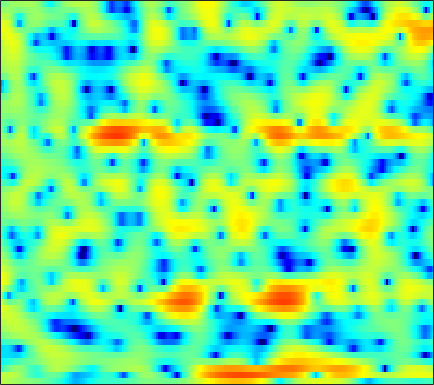

Source data for this figure (header and first rows):
2.6418, 2.5291, 2.3598, 2.1754, 2.0276, 1.8189, 1.6056, 1.4475, 1.2307, 1.0085, 0.78768, 0.6163, 0.41235, 0.21556, 0.067845, -0.12371, -0.31592, -0.46892, -0.67818, -0.90986, -1.1841, -1.412, -1.7443, -2.1328
2.755, 2.817, 2.885, 2.907, 2.879, 2.765, 2.547, 2.3, 1.857, 1.273, 0.5428, -0.1007, -1.076, -2.123, -2.886, -3.714, -4.116, -4.064, -3.601, -2.904, -2.194, -1.739, -1.283, -1.036
-4.985, -3.457, -1.936, -0.845, -0.2336, 0.3391, 0.6698, 0.7721, 0.7223, 0.467, 0.003149, -0.4738, -1.267, -2.182, -2.863, -3.571, -3.752, -3.448, -2.597, -1.516, -0.4499, 0.2599, 1.047, 1.634
-6.393, -5.898, -5.262, -4.667, -4.259, -3.771, -3.335, -3.046, -2.689, -2.361, -2.055, -1.832, -1.536, -1.229, -0.9873, -0.6421, -0.2669, 0.03196, 0.4437, 0.8609, 1.268, 1.554, 1.898, 2.179
-7.811, -7.688, -7.636, -7.713, -7.857, -8.11, -8.318, -8.344, -8.048, -7.3, -6.199, -5.258, -3.964, -2.739, -1.899, -0.8905, -0.009059, 0.5655, 1.233, 1.792, 2.248, 2.53, 2.83, 3.04
-8.117, -7.669, -7.468, -7.714, -8.238, -9.502, -11.61, -13.89, -16.7, -14.45, -10.14, -7.508, -4.779, -2.692, -1.444, -0.1032, 0.9475, 1.579, 2.246, 2.738, 3.071, 3.232, 3.337, 3.328
-4.765, -4.076, -3.385, -2.906, -2.666, -2.455, -2.309, -2.188, -1.93, -1.519, -0.9552, -0.4618, 0.2193, 0.8676, 1.299, 1.778, 2.132, 2.309, 2.423, 2.411, 2.274, 2.095, 1.764, 1.327
-1.013, -0.5215, 0.05643, 0.5519, 0.864, 1.211, 1.493, 1.667, 1.859, 2.011, 2.127, 2.185, 2.212, 2.166, 2.077, 1.875, 1.557, 1.236, 0.6875, 0.0003965, -0.8188, -1.51, -2.504, -3.552
0.9258, 1.361, 1.861, 2.269, 2.509, 2.752, 2.912, 2.979, 2.995, 2.929, 2.777, 2.605, 2.3, 1.891, 1.509, 0.8834, 0.09663, -0.6095, -1.747, -3.141, -4.839, -6.358, -8.727, -11.49
1.97, 2.381, 2.805, 3.097, 3.235, 3.322, 3.303, 3.224, 3.039, 2.766, 2.409, 2.088, 1.595, 1.026, 0.5437, -0.1878, -1.039, -1.762, -2.886, -4.239, -5.91, -7.421, -9.816, -12.64
3.252, 3.456, 3.596, 3.607, 3.543, 3.374, 3.095, 2.819, 2.359, 1.805, 1.162, 0.6307, -0.1073, -0.8337, -1.337, -1.909, -2.363, -2.648, -3.016, -3.43, -3.928, -4.366, -5.013, -5.679
4.734, 4.421, 3.964, 3.51, 3.188, 2.775, 2.337, 1.955, 1.318, 0.4601, -0.6825, -1.771, -3.574, -5.658, -7.074, -7.773, -6.73, -5.491, -3.938, -2.754, -1.916, -1.503, -1.207, -1.152
4.097, 2.609, 0.624, -0.8505, -1.28, -1.059, -0.5142, -0.203, -0.0947, -0.4222, -1.2, -2.114, -3.868, -6.278, -8.266, -9.114, -6.779, -4.62, -2.209, -0.4134, 0.8648, 1.55, 2.161, 2.483
1.711, -1.08, -6.09, -11.58, -10.52, -6.855, -4.644, -3.745, -3.083, -2.778, -2.659, -2.608, -2.548, -2.42, -2.229, -1.768, -1.153, -0.6187, 0.1524, 0.9151, 1.546, 1.932, 2.338, 2.635
4.569, 3.241, 1.47, -0.158, -1.262, -2.613, -4.05, -5.3, -7.108, -8.384, -8.13, -7.01, -5.194, -3.588, -2.603, -1.588, -0.8417, -0.4381, -0.07097, 0.09219, 0.1202, 0.09773, 0.09939, 0.211
6.754, 5.86, 4.559, 3.108, 1.893, 0.05127, -2.165, -4.177, -7.511, -10.72, -10.24, -7.957, -5.181, -3.166, -2.084, -1.132, -0.6309, -0.5218, -0.7665, -1.51, -2.781, -4.153, -6.529, -8.566
5.814, 5.215, 4.313, 3.316, 2.519, 1.405, 0.3035, -0.4795, -1.383, -1.978, -2.192, -2.124, -1.824, -1.432, -1.171, -0.9252, -0.8848, -1.036, -1.519, -2.361, -3.664, -4.971, -6.997, -8.538
4.088, 3.656, 2.989, 2.268, 1.707, 0.9607, 0.2631, -0.1982, -0.6849, -1.018, -1.189, -1.212, -1.14, -0.9973, -0.8823, -0.7384, -0.6675, -0.6848, -0.7982, -1.01, -1.317, -1.565, -1.837, -1.981
2.822, 2.364, 1.644, 0.812, 0.1516, -0.7311, -1.554, -2.061, -2.529, -2.72, -2.618, -2.39, -1.953, -1.442, -1.047, -0.5617, -0.1382, 0.1358, 0.4265, 0.6253, 0.7614, 0.8235, 0.8547, 0.8481
1.762, 1.137, 0.1034, -1.186, -2.316, -4.049, -6.008, -7.506, -8.969, -8.941, -7.553, -6.213, -4.493, -3.006, -2.043, -0.9615, -0.05904, 0.5192, 1.172, 1.694, 2.115, 2.361, 2.583, 2.695
0.4279, -0.3465, -1.611, -3.137, -4.528, -6.797, -9.77, -12.84, -17.98, -17.15, -12.03, -9.242, -6.524, -4.532, -3.363, -2.065, -0.976, -0.2579, 0.604, 1.402, 2.103, 2.556, 3.058, 3.409
-1.015, -1.949, -3.362, -4.852, -5.951, -7.195, -8.08, -8.444, -8.581, -8.159, -7.329, -6.606, -5.675, -4.887, -4.412, -3.867, -3.267, -2.701, -1.738, -0.5514, 0.6637, 1.522, 2.536, 3.328
-2.093, -3.472, -5.966, -9.317, -12.15, -13.97, -11.69, -9.62, -7.554, -6.117, -5.227, -4.848, -4.753, -5.227, -6.004, -7.795, -10.34, -11.3, -8.598, -4.774, -1.729, 0.05521, 1.867, 3.191
-1.786, -2.804, -4.631, -6.947, -8.661, -9.516, -8.066, -6.58, -4.816, -3.567, -2.839, -2.609, -2.723, -3.347, -4.176, -5.748, -7.455, -7.942, -6.41, -3.722, -1.275, 0.2269, 1.79, 2.932
-1.075, -1.136, -1.317, -1.582, -1.694, -1.711, -1.509, -1.258, -0.8751, -0.5513, -0.3385, -0.281, -0.3602, -0.569, -0.792, -1.059, -1.194, -1.134, -0.7701, -0.2249, 0.462, 0.9565, 1.525, 1.935
-0.8939, -0.3851, 0.131, 0.5032, 0.7243, 0.956, 1.12, 1.225, 1.311, 1.297, 1.208, 1.078, 0.8499, 0.5788, 0.3649, 0.107, -0.07709, -0.1478, -0.1186, 0.006285, 0.2026, 0.3382, 0.4534, 0.425
-0.5528, 0.2016, 0.9928, 1.625, 1.966, 2.298, 2.486, 2.524, 2.445, 2.236, 1.861, 1.484, 0.8639, 0.1307, -0.4396, -1.183, -1.767, -2.034, -2.164, -1.967, -1.66, -1.39, -1.088, -0.9536
0.05811, 0.8204, 1.677, 2.333, 2.712, 3.059, 3.244, 3.252, 3.092, 2.723, 2.1, 1.446, 0.2581, -1.346, -2.857, -5.273, -7.847, -9.035, -8.526, -6.763, -5.085, -4.079, -3.055, -2.285
0.114, 0.8012, 1.603, 2.202, 2.568, 2.937, 3.16, 3.246, 3.213, 2.938, 2.415, 1.785, 0.5877, -1.172, -2.953, -6.17, -10.49, -13.01, -11.66, -8.745, -6.914, -6.063, -5.339, -4.558
-0.8836, -0.3122, 0.2404, 0.6305, 0.8802, 1.211, 1.579, 1.911, 2.333, 2.649, 2.76, 2.664, 2.278, 1.602, 0.8877, -0.2297, -1.367, -2.122, -3.017, -4.029, -5.401, -7.016, -10.45, -14.49
-3.371, -3.126, -3.34, -4.01, -4.727, -5.366, -4.66, -3.386, -1.415, 0.3436, 1.621, 2.306, 2.845, 3.047, 3.001, 2.728, 2.235, 1.744, 0.9329, -0.1075, -1.472, -2.683, -4.379, -5.262
-6.009, -6.047, -6.768, -8.645, -11.11, -16.71, -14.99, -9.858, -5.4, -2.468, -0.4578, 0.6287, 1.649, 2.269, 2.55, 2.699, 2.63, 2.452, 2.101, 1.664, 1.173, 0.8105, 0.4344, 0.2368
-6.015, -5.761, -5.624, -5.752, -5.804, -5.7, -5.045, -4.268, -2.961, -1.624, -0.4563, 0.2733, 1.047, 1.596, 1.874, 2.087, 2.162, 2.13, 2.007, 1.81, 1.599, 1.428, 1.228, 1.046
-4.35, -3.874, -3.359, -2.897, -2.582, -2.132, -1.634, -1.216, -0.6092, -0.02467, 0.5166, 0.8585, 1.23, 1.501, 1.615, 1.677, 1.649, 1.588, 1.449, 1.261, 1.067, 0.9202, 0.733, 0.5573
-2.274, -1.792, -1.24, -0.7292, -0.4029, 0.02212, 0.3926, 0.6711, 0.9864, 1.237, 1.427, 1.52, 1.562, 1.502, 1.41, 1.215, 0.9378, 0.6998, 0.3569, 0.03618, -0.2712, -0.4415, -0.6092, -0.6882
-0.3821, 0.008291, 0.4829, 0.8731, 1.157, 1.486, 1.792, 1.959, 2.108, 2.177, 2.113, 1.991, 1.716, 1.316, 0.9656, 0.4209, -0.2026, -0.7525, -1.537, -2.369, -3.099, -3.464, -3.521, -3.138
0.9235, 1.159, 1.371, 1.538, 1.715, 2.002, 2.355, 2.588, 2.811, 2.831, 2.583, 2.201, 1.479, 0.5963, -0.136, -1.074, -1.908, -2.588, -3.797, -5.781, -9.045, -12.7, -13.24, -7.971
1.261, 0.9446, 0.03466, -0.9706, -1.383, -0.7708, 0.6, 1.685, 2.694, 3.05, 2.765, 2.074, 0.4385, -2.061, -4.473, -6.999, -6.425, -5.006, -3.898, -3.73, -4.46, -4.954, -4.434, -2.491
-0.04465, -1.024, -3.552, -8.579, -14.78, -9.328, -3.493, -1.087, 0.8219, 1.637, 1.581, 1.016, -0.5205, -2.979, -5.411, -7.934, -6.554, -4.565, -2.405, -0.9337, 0.0626, 0.658, 1.419, 2.173
-0.6334, -0.9897, -1.588, -2.15, -2.321, -2.035, -1.305, -0.6893, -0.04031, 0.3252, 0.3173, 0.1051, -0.4157, -1.082, -1.522, -1.906, -1.921, -1.66, -1.146, -0.5436, 0.106, 0.5512, 1.1, 1.587
-0.1649, -0.1264, -0.09374, -0.06371, -0.02909, 0.09779, 0.2426, 0.3623, 0.431, 0.4259, 0.2708, 0.06495, -0.2773, -0.7143, -1.024, -1.372, -1.625, -1.675, -1.594, -1.359, -0.9379, -0.5714, -0.04998, 0.4586
0.3275, 0.5445, 0.7781, 0.9842, 1.119, 1.252, 1.328, 1.323, 1.249, 1.034, 0.6985, 0.3503, -0.2391, -0.9363, -1.545, -2.395, -3.197, -3.715, -4.062, -3.882, -3.256, -2.557, -1.546, -0.5981
0.1262, 0.4502, 0.8809, 1.288, 1.565, 1.84, 2.006, 2.03, 1.934, 1.647, 1.171, 0.6773, -0.2033, -1.335, -2.416, -4.252, -6.669, -9.023, -12.34, -12.01, -8.39, -5.869, -3.269, -1.342
-2.128, -1.633, -0.7813, 0.1076, 0.7143, 1.379, 1.813, 1.987, 1.97, 1.722, 1.209, 0.6671, -0.2562, -1.454, -2.517, -4.24, -6.366, -8.282, -10.56, -10.14, -7.323, -5.091, -2.581, -0.6684
-9.569, -7.795, -4.854, -2.411, -1.03, 0.3054, 1.123, 1.442, 1.514, 1.225, 0.6159, -0.01825, -1.022, -2.118, -2.888, -3.734, -4.281, -4.409, -4.203, -3.519, -2.459, -1.533, -0.2699, 0.8796
-11.75, -9.023, -5.15, -2.35, -0.8641, 0.5086, 1.287, 1.519, 1.435, 0.8572, -0.1736, -1.265, -3.151, -5.377, -6.972, -7.946, -7.06, -5.731, -3.925, -2.341, -0.9364, -0.02785, 1.008, 1.868
-2.002, -1.423, -0.4548, 0.5385, 1.194, 1.824, 2.128, 2.121, 1.753, 0.962, -0.3384, -1.717, -4.272, -8.095, -12.4, -16.62, -10.84, -7.435, -4.398, -2.329, -0.8327, 0.03083, 0.9153, 1.543
0.7638, 1.167, 1.681, 2.136, 2.411, 2.622, 2.635, 2.497, 2.078, 1.409, 0.4716, -0.3804, -1.669, -2.93, -3.713, -4.226, -4.05, -3.554, -2.729, -1.903, -1.215, -0.7994, -0.4051, -0.202
1.598, 1.995, 2.454, 2.811, 2.991, 3.094, 3.026, 2.862, 2.494, 1.956, 1.291, 0.7313, -0.05411, -0.7939, -1.279, -1.772, -2.056, -2.157, -2.172, -2.127, -2.094, -2.104, -2.227, -2.491
1.773, 2.304, 2.913, 3.357, 3.564, 3.689, 3.621, 3.435, 3.04, 2.46, 1.74, 1.131, 0.2787, -0.5996, -1.204, -1.922, -2.458, -2.781, -3.071, -3.285, -3.49, -3.7, -4.077, -4.603
1.461, 2.407, 3.378, 4.035, 4.338, 4.499, 4.399, 4.159, 3.614, 2.845, 1.832, 0.918, -0.4664, -1.984, -3.119, -4.434, -5.308, -5.578, -5.628, -5.54, -5.526, -5.624, -5.885, -6.333
1.55, 2.822, 4.001, 4.722, 5.018, 5.101, 4.884, 4.548, 3.851, 2.868, 1.557, 0.305, -1.868, -4.789, -7.765, -12.96, -15.96, -13.26, -10.18, -8.623, -8.111, -8.147, -8.559, -9.048
3.27, 3.995, 4.654, 4.966, 4.982, 4.761, 4.297, 3.819, 3.057, 2.125, 1.001, -0.01269, -1.714, -3.916, -5.93, -8.669, -10.09, -9.721, -8.732, -8.349, -9.007, -10.32, -13.6, -18.74
4.742, 4.952, 4.979, 4.681, 4.221, 3.34, 2.216, 1.31, 0.2713, -0.3172, -0.5279, -0.5993, -0.7563, -1.092, -1.468, -2.009, -2.53, -2.87, -3.369, -4.098, -5.237, -6.43, -8.429, -10.2
4.591, 4.639, 4.37, 3.644, 2.751, 0.9183, -1.899, -5.005, -10.57, -10.04, -5.317, -3.002, -1.061, 0.0365, 0.5056, 0.7779, 0.7962, 0.6783, 0.3608, -0.1022, -0.6923, -1.173, -1.767, -2.209
2.633, 2.745, 2.583, 2.037, 1.341, -0.008473, -1.884, -3.543, -5.414, -5.373, -3.687, -2.288, -0.7902, 0.261, 0.7852, 1.192, 1.328, 1.281, 1.079, 0.7688, 0.399, 0.1117, -0.2241, -0.4769
0.6645, 0.8938, 1.05, 1.027, 0.8785, 0.5503, 0.1269, -0.1634, -0.4275, -0.4323, -0.1819, 0.1038, 0.5181, 0.8524, 1.014, 1.088, 0.9669, 0.7574, 0.347, -0.1865, -0.7509, -1.143, -1.55, -1.737
-1.348, -0.8033, -0.0905, 0.4867, 0.8102, 1.083, 1.232, 1.292, 1.355, 1.409, 1.483, 1.549, 1.629, 1.642, 1.58, 1.356, 0.9371, 0.4733, -0.3973, -1.573, -3.046, -4.243, -5.597, -5.916
